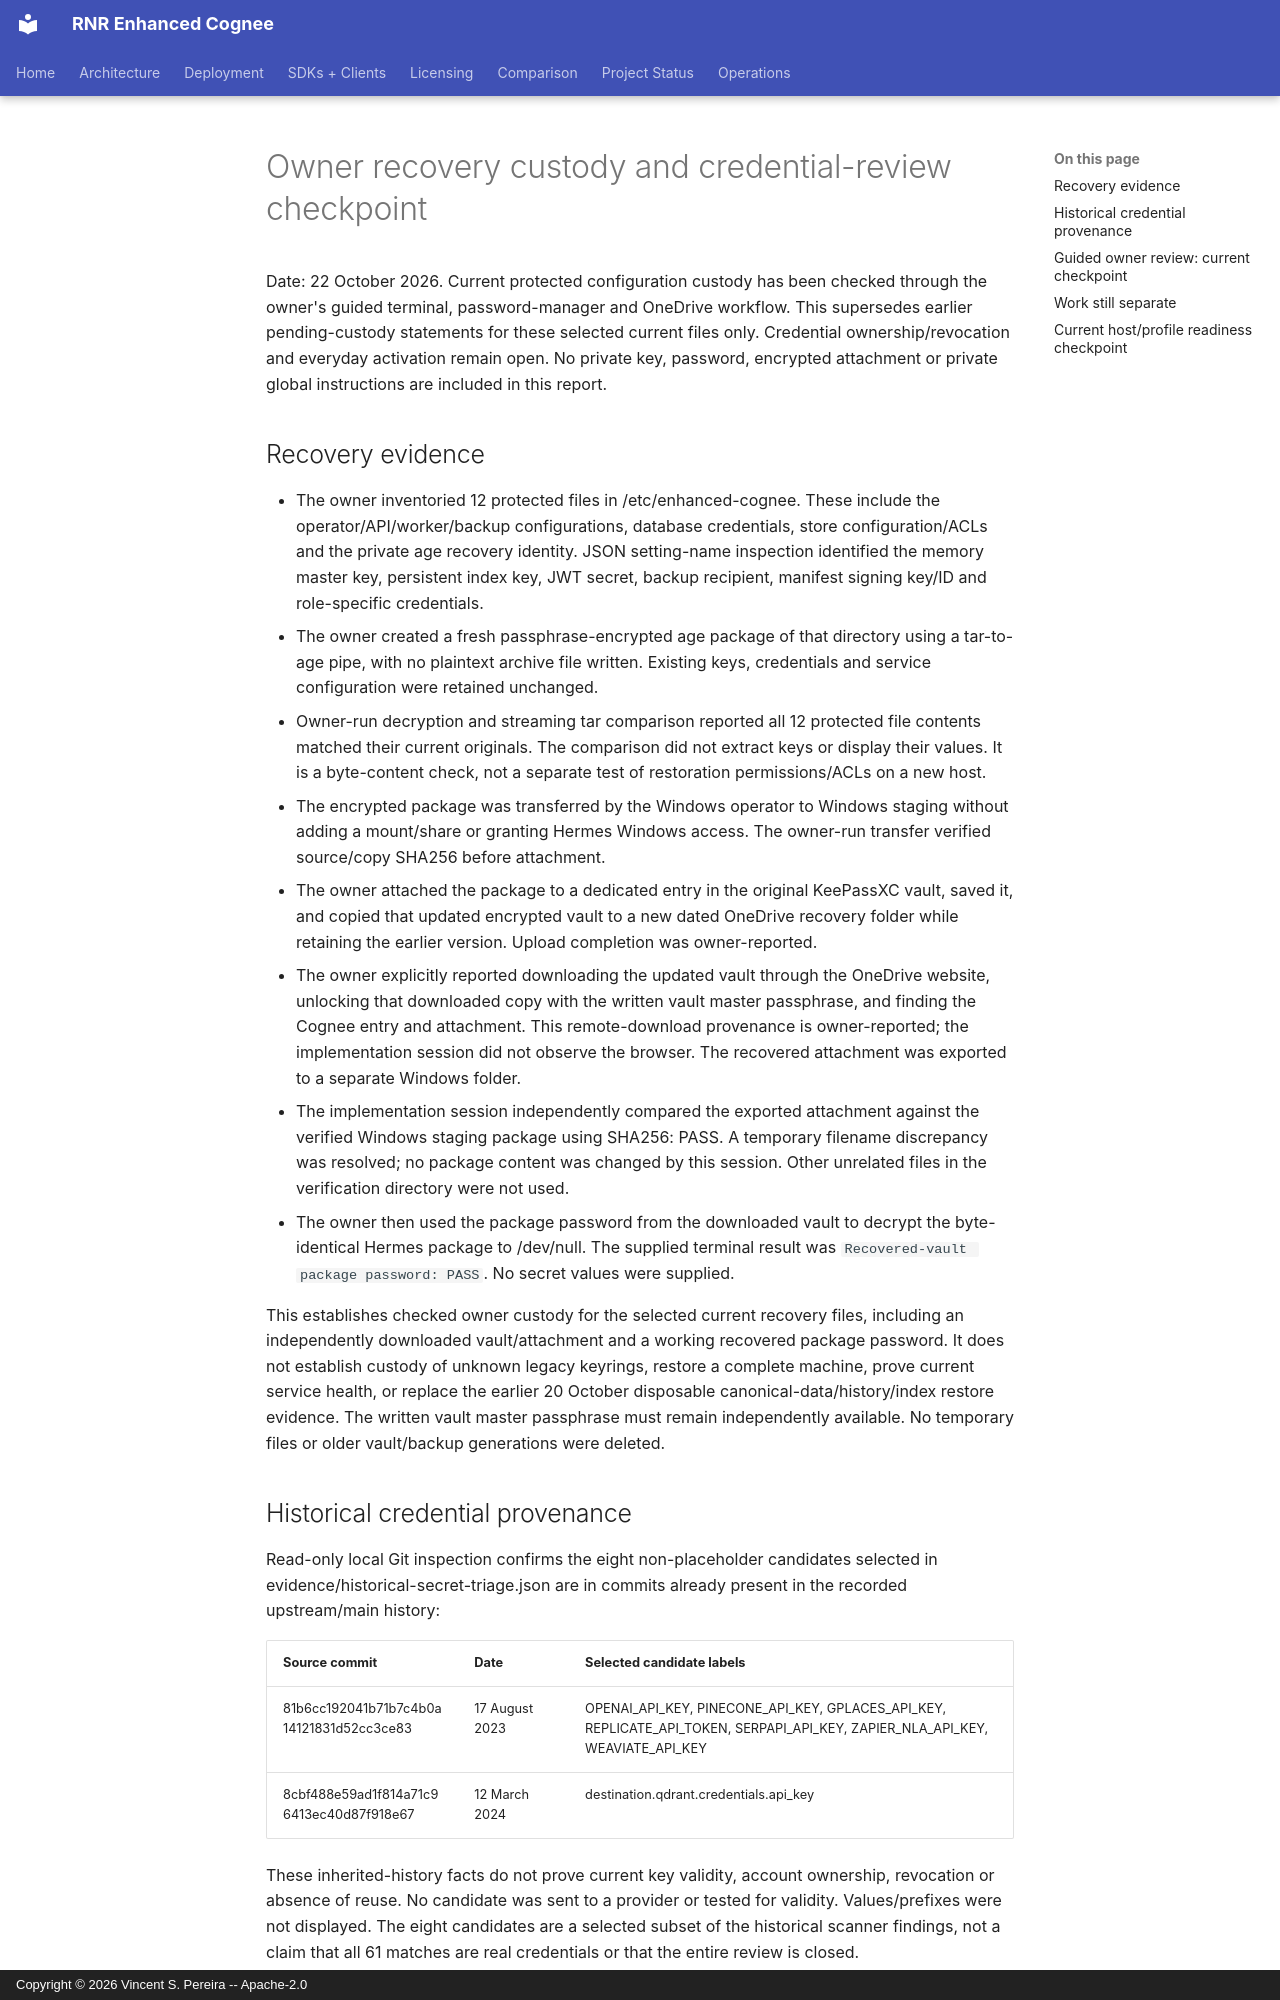

repository: vincentspereira/RNR-Enhanced-Cognee · page: reports/audits/2026-10-19-hermes-security/RECOVERY-CUSTODY-2026-10-22/index.html · generator: mkdocs · copyright: Copyright © 2026 Vincent S. Pereira -- Apache-2.0

# Owner recovery custody and credential-review checkpoint

Date: 22 October 2026. Current protected configuration custody has been checked
through the owner's guided terminal, password-manager and OneDrive workflow.
This supersedes earlier pending-custody statements for these selected current
files only. Credential ownership/revocation and everyday activation remain open.
No private key, password, encrypted attachment or private global instructions
are included in this report.

## Recovery evidence

- The owner inventoried 12 protected files in /etc/enhanced-cognee. These include
  the operator/API/worker/backup configurations, database credentials, store
  configuration/ACLs and the private age recovery identity. JSON setting-name
  inspection identified the memory master key, persistent index key, JWT secret,
  backup recipient, manifest signing key/ID and role-specific credentials.
- The owner created a fresh passphrase-encrypted age package of that directory
  using a tar-to-age pipe, with no plaintext archive file written. Existing keys,
  credentials and service configuration were retained unchanged.
- Owner-run decryption and streaming tar comparison reported all 12 protected
  file contents matched their current originals. The comparison did not extract
  keys or display their values. It is a byte-content check, not a separate test
  of restoration permissions/ACLs on a new host.
- The encrypted package was transferred by the Windows operator to Windows
  staging without adding a mount/share or granting Hermes Windows access. The
  owner-run transfer verified source/copy SHA256 before attachment.
- The owner attached the package to a dedicated entry in the original KeePassXC
  vault, saved it, and copied that updated encrypted vault to a new dated OneDrive
  recovery folder while retaining the earlier version. Upload completion was
  owner-reported.
- The owner explicitly reported downloading the updated vault through the
  OneDrive website, unlocking that downloaded copy with the written vault master
  passphrase, and finding the Cognee entry and attachment. This remote-download
  provenance is owner-reported; the implementation session did not observe the
  browser. The recovered attachment was exported to a separate Windows folder.
- The implementation session independently compared the exported attachment
  against the verified Windows staging package using SHA256: PASS. A temporary
  filename discrepancy was resolved; no package content was changed by this
  session. Other unrelated files in the verification directory were not used.
- The owner then used the package password from the downloaded vault to decrypt
  the byte-identical Hermes package to /dev/null. The supplied terminal result
  was `Recovered-vault package password: PASS`. No secret values were supplied.

This establishes checked owner custody for the selected current recovery files,
including an independently downloaded vault/attachment and a working recovered
package password. It does not establish custody of unknown legacy keyrings,
restore a complete machine, prove current service health, or replace the earlier
20 October disposable canonical-data/history/index restore evidence. The written
vault master passphrase must remain independently available. No temporary files
or older vault/backup generations were deleted.

## Historical credential provenance

Read-only local Git inspection confirms the eight non-placeholder candidates
selected in evidence/historical-secret-triage.json are in commits already present
in the recorded upstream/main history:

| Source commit | Date | Selected candidate labels |
|---|---|---|
| 81b6cc192041b71b7c4b0a14121831d52cc3ce83 | 17 August 2023 | OPENAI_API_KEY, PINECONE_API_KEY, GPLACES_API_KEY, REPLICATE_API_TOKEN, SERPAPI_API_KEY, ZAPIER_NLA_API_KEY, WEAVIATE_API_KEY |
| 8cbf488e59ad1f814a71c96413ec40d87f918e67 | 12 March 2024 | destination.qdrant.credentials.api_key |

These inherited-history facts do not prove current key validity, account
ownership, revocation or absence of reuse. No candidate was sent to a provider
or tested for validity. Values/prefixes were not displayed. The eight candidates
are a selected subset of the historical scanner findings, not a claim that all
61 matches are real credentials or that the entire review is closed.
